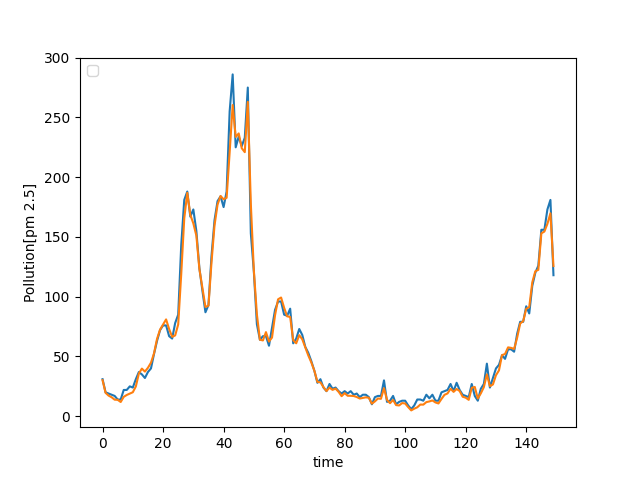

Source data for this figure (header and first rows):
, target, prediction
0, 31.0, 30.19
1, 20.0, 19.6
2, 19.0, 17.26
3, 18.0, 15.87
4, 17.0, 13.85
5, 14.0, 13.75
6, 14.0, 11.91
7, 22.0, 16.24
8, 22.0, 17.8
9, 25.0, 18.94
10, 24.0, 20.07
11, 31.0, 24.9
12, 37.0, 35.72
13, 35.0, 39.87
14, 32.0, 37.35
15, 37.0, 40.54
16, 40.0, 44.79
17, 52.0, 52.54
18, 63, 64.68
19, 72.0, 72.49
20, 76.0, 76.82
21, 76.0, 81.02
22, 67.0, 73
23, 65.0, 66.42
24, 78.0, 67.62
25, 85.0, 76.84
26, 143.0, 118.8
27, 181.0, 165.5
28, 188.0, 186.9
29, 167.0, 168.5
30, 173.0, 161.4
31, 155.0, 151.1
32, 124.0, 123.2
33, 105.0, 107
34, 87.0, 91.44
35, 93.0, 92.48
36, 134.0, 128.6
37, 164.0, 159.7
38, 180.0, 177.1
39, 184.0, 184.3
40, 175.0, 181.5
41, 188.0, 182.8
42, 255.0, 220.8
43, 286.0, 260.4
44, 225.0, 233.7
45, 234.0, 236.6
46, 226.0, 224.3
47, 233.0, 220.9
48, 275.0, 263
49, 153.0, 177.7
50, 121.0, 121.8
51, 77.0, 85.22
52, 64.0, 64.03
53, 67.0, 63.43
54, 67.0, 70.38
55, 59.0, 62.47
56, 74.0, 65.84
57, 89.0, 84.53
58, 96.0, 97.85
59, 96.0, 99.33
... 34,979 more rows
